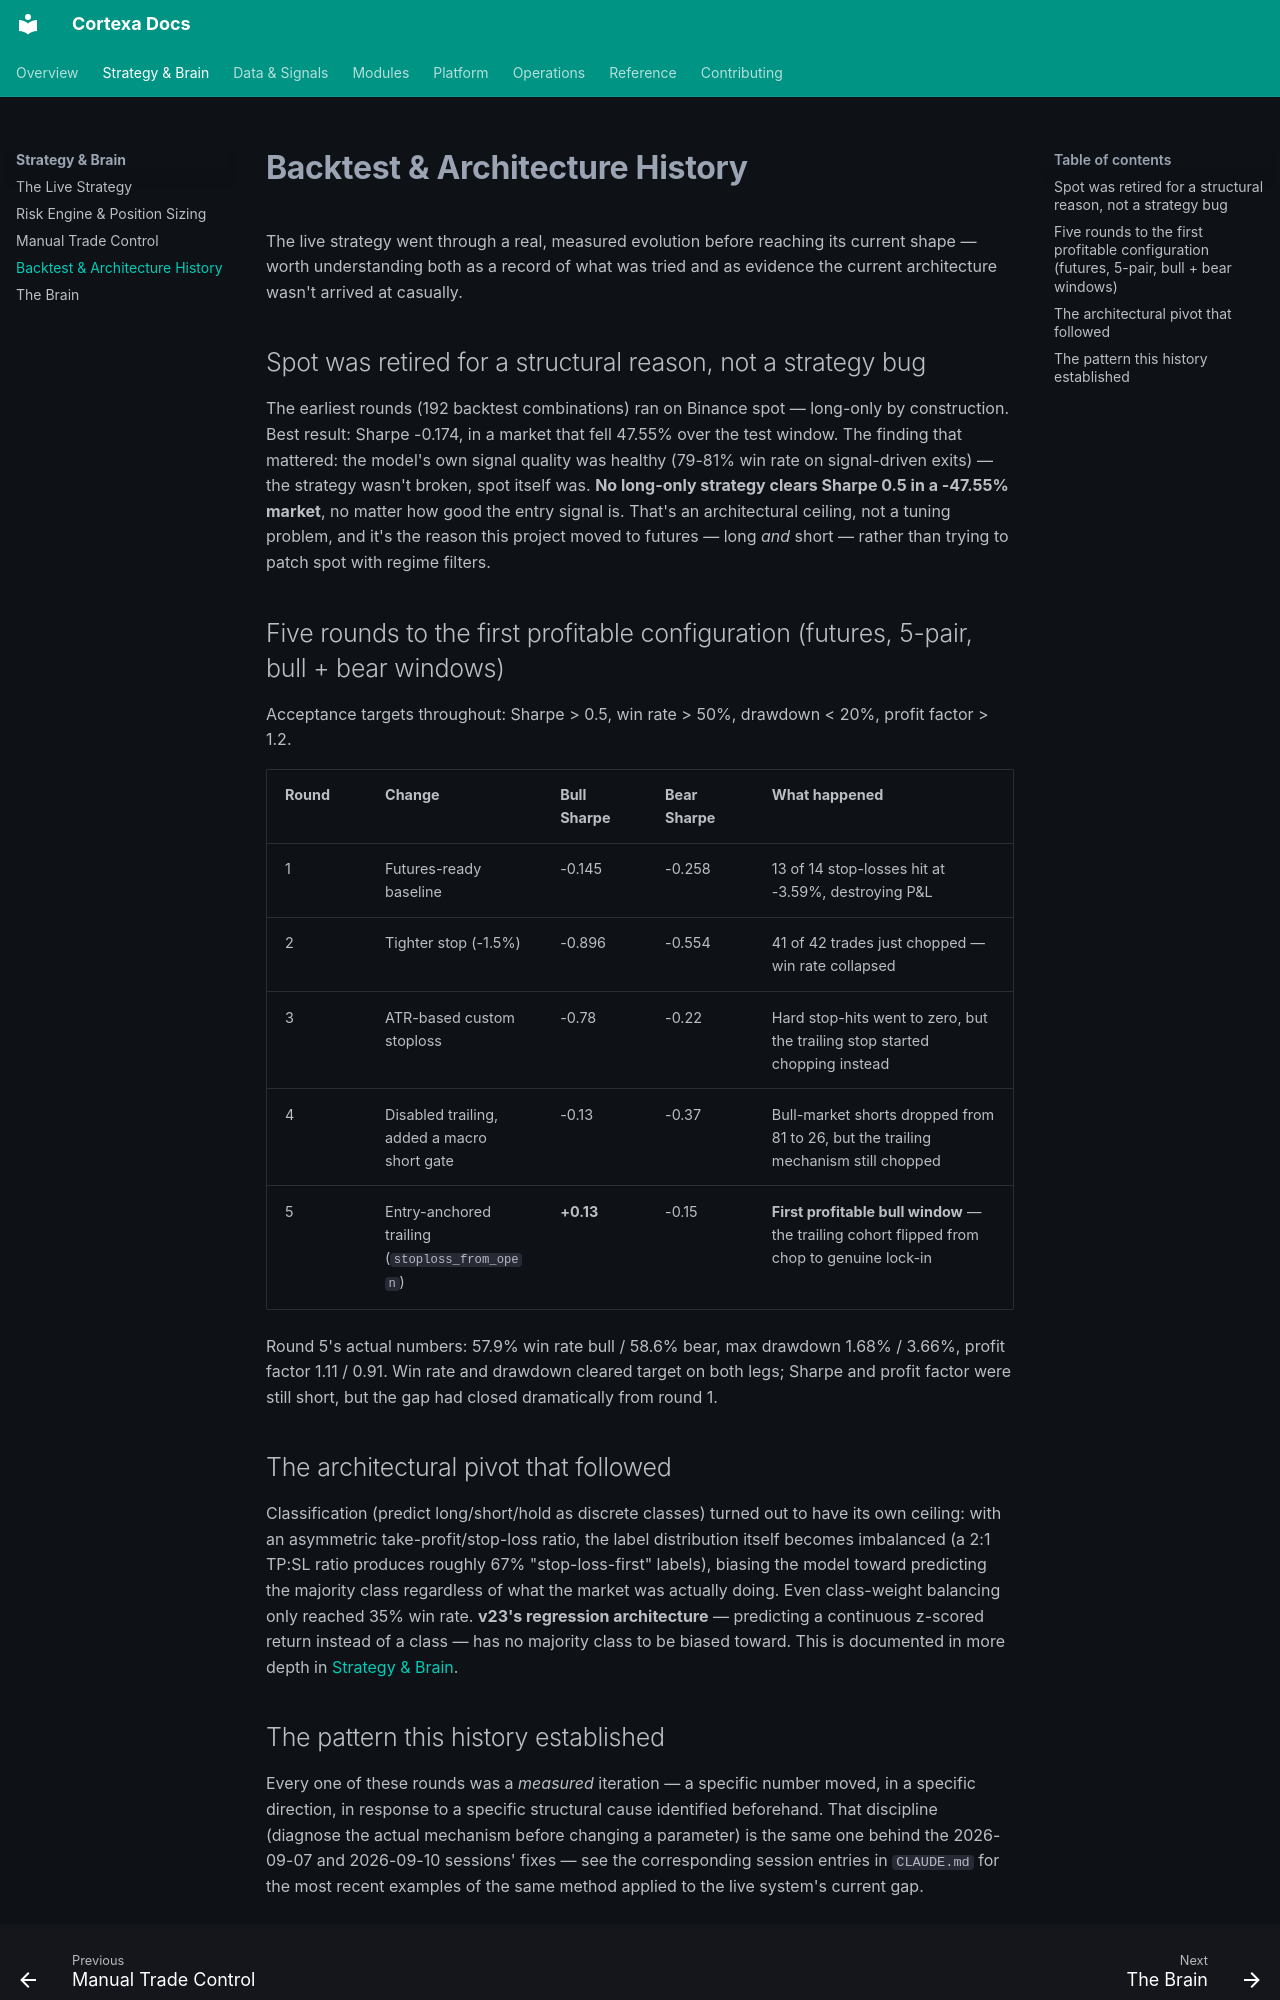

repository: star7gaurv/trading-bot · page: strategy/backtest-history/index.html · generator: mkdocs

# Backtest & Architecture History

The live strategy went through a real, measured evolution before reaching its current shape —
worth understanding both as a record of what was tried and as evidence the current architecture
wasn't arrived at casually.

## Spot was retired for a structural reason, not a strategy bug

The earliest rounds (192 backtest combinations) ran on Binance spot — long-only by construction.
Best result: Sharpe -0.174, in a market that fell 47.55% over the test window. The finding that
mattered: the model's own signal quality was healthy (79-81% win rate on signal-driven exits) — the
strategy wasn't broken, spot itself was. **No long-only strategy clears Sharpe 0.5 in a -47.55%
market**, no matter how good the entry signal is. That's an architectural ceiling, not a tuning
problem, and it's the reason this project moved to futures — long *and* short — rather than trying
to patch spot with regime filters.

## Five rounds to the first profitable configuration (futures, 5-pair, bull + bear windows)

Acceptance targets throughout: Sharpe > 0.5, win rate > 50%, drawdown < 20%, profit factor > 1.2.

| Round | Change | Bull Sharpe | Bear Sharpe | What happened |
|---|---|---|---|---|
| 1 | Futures-ready baseline | -0.145 | -0.258 | 13 of 14 stop-losses hit at -3.59%, destroying P&L |
| 2 | Tighter stop (-1.5%) | -0.896 | -0.554 | 41 of 42 trades just chopped — win rate collapsed |
| 3 | ATR-based custom stoploss | -0.78 | -0.22 | Hard stop-hits went to zero, but the trailing stop started chopping instead |
| 4 | Disabled trailing, added a macro short gate | -0.13 | -0.37 | Bull-market shorts dropped from 81 to 26, but the trailing mechanism still chopped |
| 5 | Entry-anchored trailing (`stoploss_from_open`) | **+0.13** | -0.15 | **First profitable bull window** — the trailing cohort flipped from chop to genuine lock-in |

Round 5's actual numbers: 57.9% win rate bull / 58.6% bear, max drawdown 1.68% / 3.66%, profit
factor 1.11 / 0.91. Win rate and drawdown cleared target on both legs; Sharpe and profit factor
were still short, but the gap had closed dramatically from round 1.

## The architectural pivot that followed

Classification (predict long/short/hold as discrete classes) turned out to have its own ceiling:
with an asymmetric take-profit/stop-loss ratio, the label distribution itself becomes imbalanced
(a 2:1 TP:SL ratio produces roughly 67% "stop-loss-first" labels), biasing the model toward
predicting the majority class regardless of what the market was actually doing. Even class-weight
balancing only reached 35% win rate. **v23's regression architecture** — predicting a continuous
z-scored return instead of a class — has no majority class to be biased toward. This is documented
in more depth in [Strategy & Brain](../strategy.md#the-core-idea-regression-not-classification).
